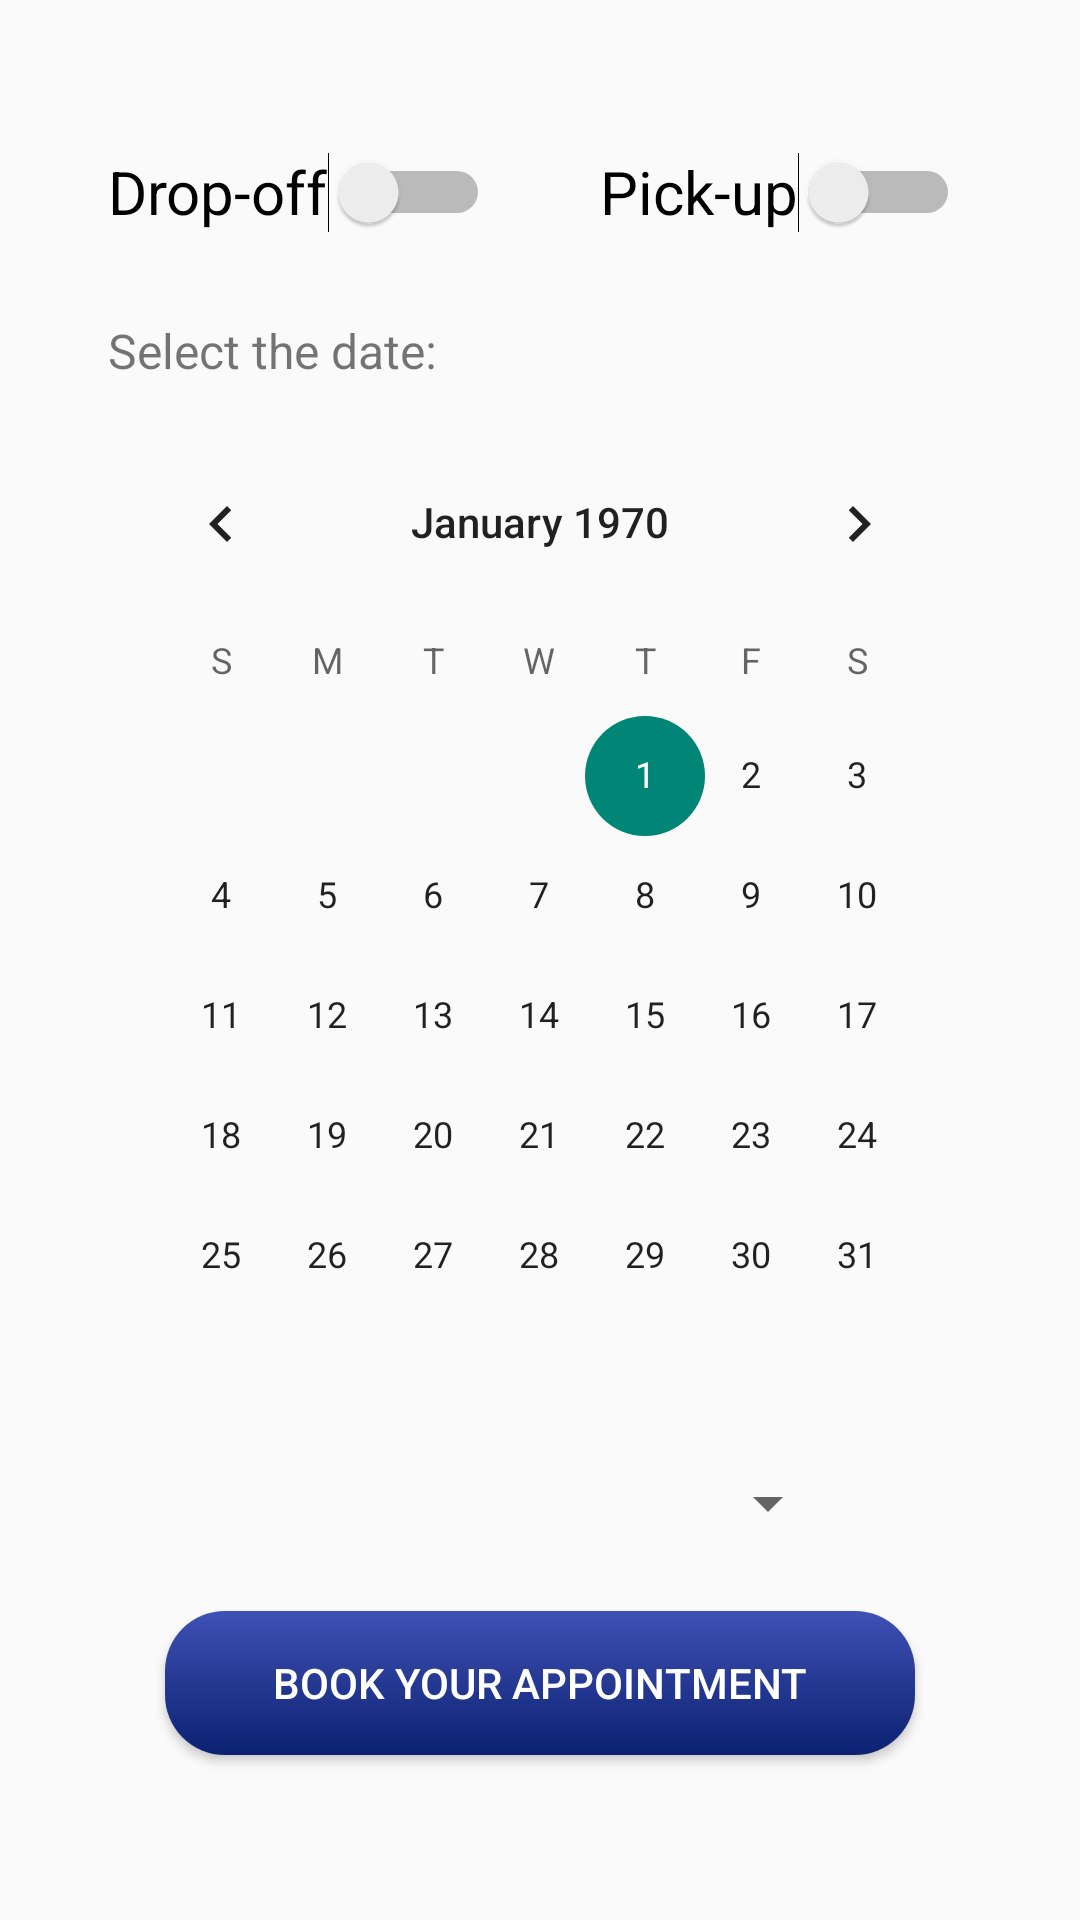

This screen was rendered from an Android layout file. Write that file and the resources it references.
<!-- AndroidManifest.xml: application theme AppTheme -->
<!-- res/layout/activity_book_appointment.xml -->
<?xml version="1.0" encoding="utf-8"?>
<androidx.constraintlayout.widget.ConstraintLayout xmlns:android="http://schemas.android.com/apk/res/android"
    xmlns:app="http://schemas.android.com/apk/res-auto"
    xmlns:tools="http://schemas.android.com/tools"
    android:layout_width="match_parent"
    android:layout_height="match_parent"
    tools:context=".BookAppointment">

    <CalendarView
        android:id="@+id/calendarView"
        android:layout_width="0dp"
        android:layout_height="0dp"
        android:layout_marginStart="36dp"
        android:layout_marginTop="13dp"
        android:layout_marginEnd="36dp"
        android:layout_marginBottom="8dp"
        app:layout_constraintBottom_toTopOf="@+id/spinner"
        app:layout_constraintEnd_toEndOf="parent"
        app:layout_constraintStart_toStartOf="parent"
        app:layout_constraintTop_toBottomOf="@+id/txtSelect" />

    <Button
        android:id="@+id/btnBook"
        android:layout_width="250dp"
        android:layout_height="48dp"
        android:layout_marginTop="60dp"
        android:layout_marginBottom="55dp"
        android:background="@drawable/button_bg"
        android:text="@string/btnBook"
        android:textColor="@color/white"
        app:layout_constraintBottom_toBottomOf="parent"
        app:layout_constraintEnd_toEndOf="parent"
        app:layout_constraintStart_toStartOf="parent"
        app:layout_constraintTop_toTopOf="@+id/spinner" />

    <TextView
        android:id="@+id/txtSelect"
        android:layout_width="wrap_content"
        android:layout_height="wrap_content"
        android:layout_marginTop="18dp"
        android:text="@string/txtSelect"
        android:textSize="16sp"
        app:layout_constraintStart_toStartOf="@+id/calendarView"
        app:layout_constraintTop_toBottomOf="@+id/switchDrop" />

    <Spinner
        android:id="@+id/spinner"
        android:layout_width="200dp"
        android:layout_height="48dp"
        android:layout_marginBottom="115dp"
        app:layout_constraintBottom_toBottomOf="parent"
        app:layout_constraintEnd_toEndOf="parent"
        app:layout_constraintStart_toStartOf="parent" />

    <Switch
        android:id="@+id/switchDrop"
        android:layout_width="wrap_content"
        android:layout_height="0dp"
        android:onClick="checkSwitch"
        android:text="@string/rdbDrop"
        android:textSize="20sp"
        app:layout_constraintBottom_toBottomOf="@+id/switchPick"
        app:layout_constraintStart_toStartOf="@+id/txtSelect"
        app:layout_constraintTop_toTopOf="@+id/switchPick" />

    <Switch
        android:id="@+id/switchPick"
        android:layout_width="wrap_content"
        android:layout_height="48dp"
        android:layout_marginTop="40dp"
        android:layout_marginEnd="40dp"
        android:onClick="checkSwitch"
        android:text="@string/rdbPick"
        android:textSize="20sp"
        app:layout_constraintEnd_toEndOf="parent"
        app:layout_constraintTop_toTopOf="parent" />

</androidx.constraintlayout.widget.ConstraintLayout>
<!-- resources referenced by this layout -->
<resources>
  <color name="white">#FFFFFFFF</color>
  <!-- drawable button_bg (drawable) -->
  <?xml version="1.0" encoding="utf-8"?>
  <shape xmlns:android="http://schemas.android.com/apk/res/android"
      android:shape="rectangle">
      <gradient android:startColor="#3F51B5"
          android:endColor="#0B2171"
          android:angle="270" />
      <corners android:radius="20dp" />
      />
  </shape>
  <string name="btnBook">Book your Appointment</string>
  <string name="rdbDrop">Drop-off</string>
  <string name="rdbPick">Pick-up</string>
  <string name="txtSelect">Select the date:</string>
  <style name="AppTheme" parent="Theme.AppCompat.Light.DarkActionBar">
          <item name="actionBarStyle">@style/AppTheme.ActionBarStyle</item>
          <item name="colorPrimary">@color/actionBar</item>
          <item name="android:actionOverflowButtonStyle">@style/AppTheme.OverflowButtonStyle</item>
      </style>
  <style name="AppTheme.ActionBarStyle" parent="Widget.AppCompat.ActionBar.Solid">
          <item name="logo">@mipmap/ic_launcher</item>
          <item name="displayOptions">showHome|useLogo|showTitle</item>
      </style>
  <color name="actionBar">#8BC34A</color>
  <style name="AppTheme.OverflowButtonStyle" parent="Widget.AppCompat.ActionButton.Overflow">
          <item name="tint">@color/black</item>
      </style>
  <color name="black">#FF000000</color>
</resources>
